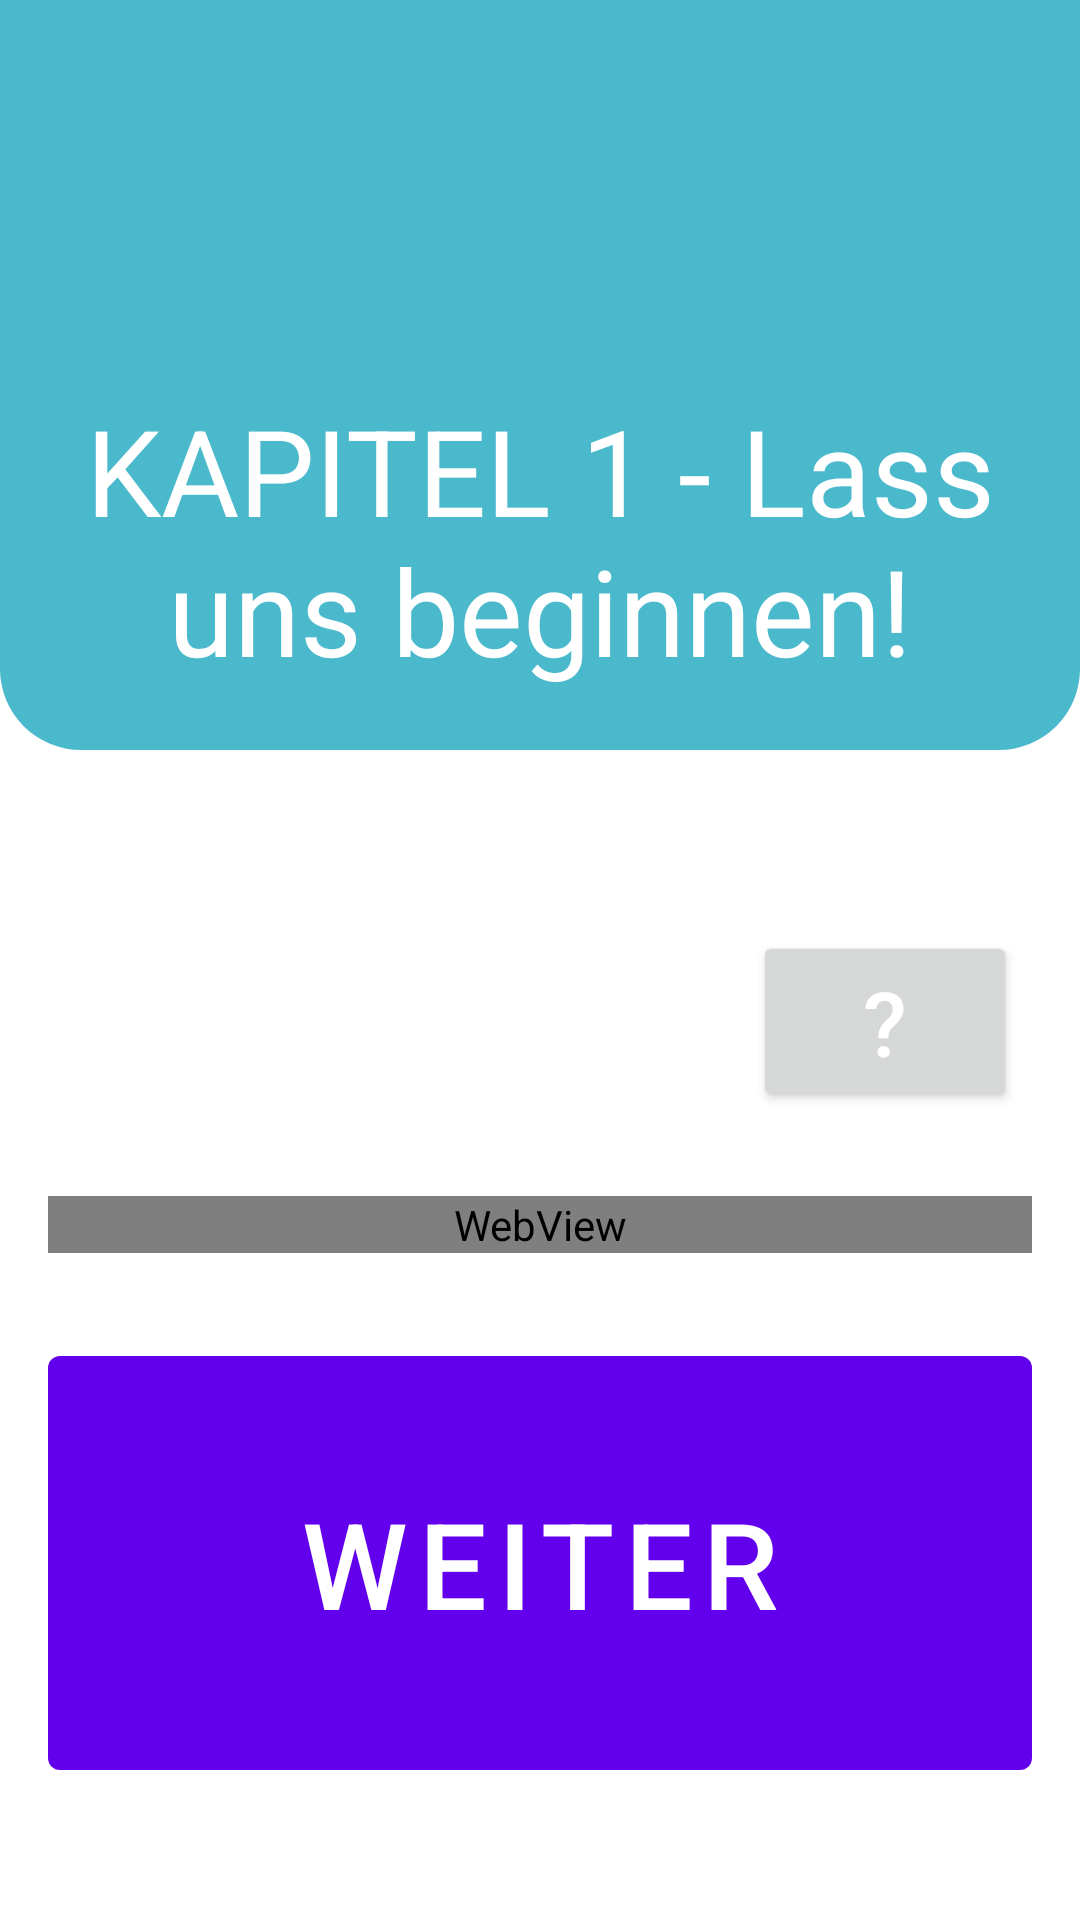

Here is an Android app screen rendered from its layout file. Give the layout XML and the strings, colors and styles it references.
<!-- AndroidManifest.xml: application theme Theme.Codeish -->
<!-- res/layout/layout_video.xml -->
<?xml version="1.0" encoding="utf-8"?>
<androidx.constraintlayout.widget.ConstraintLayout xmlns:android="http://schemas.android.com/apk/res/android"
    xmlns:app="http://schemas.android.com/apk/res-auto"
    xmlns:tools="http://schemas.android.com/tools"
    android:layout_width="match_parent"
    android:layout_height="match_parent">

    <LinearLayout
        android:id="@+id/linearLayout"
        android:layout_width="match_parent"
        android:layout_height="282dp"
        android:layout_alignParentTop="true"
        android:weightSum="12"
        app:layout_constraintEnd_toEndOf="parent"
        app:layout_constraintStart_toStartOf="parent"
        app:layout_constraintTop_toTopOf="parent">

        <RelativeLayout
            style="@style/parent"
            android:layout_weight="3"
            android:background="@drawable/login_shape_bk"
            android:orientation="vertical">

            <ImageView
                android:id="@+id/headershape"
                style="@style/parent"
                android:layout_width="match_parent"
                android:layout_height="250dp"
                android:background="@drawable/ic_login_bk"
                android:contentDescription="background"
                app:layout_constraintEnd_toEndOf="parent"
                app:layout_constraintStart_toStartOf="parent" />

            <TextView
                android:id="@+id/headerintro"
                style="@style/chapterheader"
                android:layout_width="match_parent"
                android:layout_height="wrap_content"
                android:layout_alignBottom="@+id/headershape"
                android:layout_marginTop="50dp"
                android:layout_marginBottom="20dp"
                android:gravity="center_horizontal"
                android:text="KAPITEL 1 - Lass uns beginnen!"
                android:textAlignment="center"
                android:textColor="@color/white"
                android:textSize="40dp"
                tools:layout_editor_absoluteX="16dp"
                tools:layout_editor_absoluteY="180dp" />
        </RelativeLayout>
    </LinearLayout>

    <Button
        android:id="@+id/questBtn"
        android:layout_width="wrap_content"
        android:layout_height="wrap_content"
        android:layout_marginEnd="16dp"
        android:text="@string/questionmark"
        android:textAlignment="center"
        android:textColor="@color/white"
        android:textSize="@dimen/text"
        app:layout_constraintBottom_toTopOf="@+id/videoView"
        app:layout_constraintEnd_toEndOf="parent"
        app:layout_constraintHorizontal_bias="0.98"
        app:layout_constraintStart_toStartOf="parent"
        app:layout_constraintTop_toBottomOf="@+id/linearLayout"
        app:layout_constraintVertical_bias="0.555" />


    <WebView
        android:id="@+id/videoView"
        android:layout_width="match_parent"
        android:layout_height="wrap_content"
        android:layout_marginStart="16dp"
        android:layout_marginEnd="16dp"
        app:layout_constraintBottom_toTopOf="@+id/next"
        app:layout_constraintEnd_toEndOf="parent"
        app:layout_constraintStart_toStartOf="parent"
        app:layout_constraintTop_toBottomOf="@+id/questBtn">

    </WebView>

    <com.google.android.material.button.MaterialButton
        android:id="@+id/next"
        android:layout_width="match_parent"
        android:layout_height="150dp"
        android:layout_marginStart="16dp"
        android:layout_marginEnd="16dp"
        android:layout_marginBottom="16dp"
        android:text="weiter"
        android:textColor="@color/white"
        android:textSize="40sp"
        app:layout_constraintBottom_toBottomOf="parent"
        app:layout_constraintEnd_toEndOf="parent"
        app:layout_constraintStart_toStartOf="parent"
        app:layout_constraintTop_toBottomOf="@+id/videoView" />


</androidx.constraintlayout.widget.ConstraintLayout>
<!-- resources referenced by this layout -->
<resources>
  <color name="white">#FFFFFF</color>
  <dimen name="text">30sp</dimen>
  <!-- drawable login_shape_bk (drawable) -->
  <?xml version="1.0" encoding="utf-8"?>
  <shape xmlns:android="http://schemas.android.com/apk/res/android" android:shape="rectangle" >
      <corners
          android:bottomLeftRadius="27dp"
          android:bottomRightRadius="27dp"
          android:topLeftRadius="0dp"
          android:topRightRadius="0dp"
          />
      <solid
          android:color="#4AB9CC"
          />
      <size
          android:width="182dp"
          android:height="54dp"
          />
  </shape>
  <string name="questionmark">?</string>
  <style name="chapterheader">
          <item name="android:textColor">@color/whiteTextColor</item>
          <item name="android:textSize">40dp</item>
      </style>
  <style name="parent">
          <item name="android:layout_width">match_parent</item>
          <item name="android:layout_height">wrap_content</item>
      </style>
  <style name="Theme.Codeish" parent="Theme.MaterialComponents.DayNight.DarkActionBar">
          
          <item name="colorPrimary">@color/purple_500</item>
          <item name="colorPrimaryVariant">@color/purple_700</item>
          <item name="colorOnPrimary">@color/white</item>
          
          <item name="colorSecondary">@color/teal_200</item>
          <item name="colorSecondaryVariant">@color/teal_700</item>
          <item name="colorOnSecondary">@color/black</item>
          
          <item name="android:statusBarColor" tools:targetApi="l">?attr/colorPrimaryVariant</item>
          
      </style>
  <color name="whiteTextColor">#fff</color>
  <!-- not gathered from this repository: default colours our renderer supplied (Android Studio template values) -->
  <color name="purple_500">#FF6200EE</color>
  <color name="purple_700">#FF3700B3</color>
  <color name="teal_200">#FF03DAC5</color>
  <color name="teal_700">#FF018786</color>
  <color name="black">#FF000000</color>
</resources>
